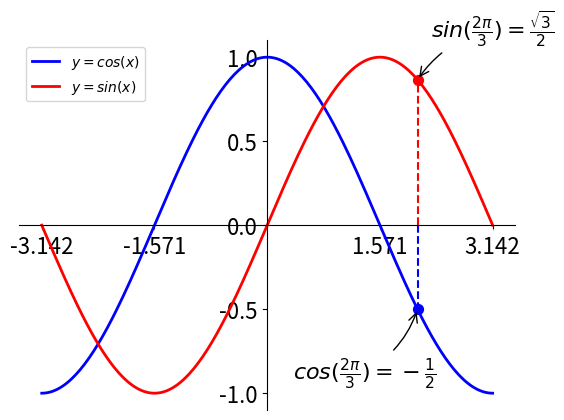

Here is the Python script that generated this plot:
from matplotlib import pyplot as plt
import numpy as np

X = np.linspace(-np.pi, np.pi, 200, endpoint=True)
C, S = np.cos(X), np.sin(X)

ax = plt.gca()
# 移动坐标轴边线
# 坐标轴总共有四个连线，我们通过设置透明色隐藏上方和右方的边线
# 通过 set_position() 移动左侧和下侧的边线
# 通过 set_ticks_position() 设置坐标轴的刻度线的显示位置
ax = plt.gca()  # gca 代表当前坐标轴，即 'get current axis'
ax.spines['right'].set_color('none')
ax.spines['top'].set_color('none')
ax.xaxis.set_ticks_position('bottom')
ax.spines['bottom'].set_position(('data', 0))
ax.yaxis.set_ticks_position('left')
ax.spines['left'].set_position(('data', 0))
# 设置坐标刻度的字体大小，增加半透明背景
for label in ax.get_xticklabels() + ax.get_yticklabels():
    label.set_fontsize(16)
    label.set_bbox(dict(facecolor='white', edgecolor='None', alpha=0.65))

# 设置坐标轴的长度
plt.xlim(X.min() * 1.1, X.max() * 1.1)
plt.ylim(C.min() * 1.1, C.max() * 1.1)

# 设置坐标轴的刻度和标签
plt.xticks((-np.pi, -np.pi / 2, np.pi / 2, np.pi),
           label=(r'$-\pi$', r'$-\pi/2$', r'$+\pi/2$', r'$+\pi$'))
plt.yticks([-1, -0.5, 0, 0.5, 1])


# 画出余弦曲线，并设置线条颜色，宽度，样式
plt.plot(X, C, color="blue", linewidth=2.0, linestyle="-",label='$y=cos(x)$')
# 画出正弦曲线，并设置线条颜色，宽度，样式
plt.plot(X, S, color="red", linewidth=2.0, linestyle="-",label='$y=sin(x)$')



# 在坐标轴上标示相应的点
t = 2 * np.pi / 3
# 画出 cos(t) 所在的点在 X 轴上的位置，即画出 (t, 0) -> (t, cos(t)) 线段，使用虚线
plt.plot([t, t], [0, np.cos(t)], color='blue', linewidth=1.5, linestyle="--")
# 画出标示的坐标点，即在 (t, cos(t)) 处画一个大小为 50 的蓝色点
plt.scatter([t, ], [np.cos(t), ], 50, color='blue')
# 画出标示点的值，即 cos(t) 的值
plt.annotate(r'$cos(\frac{2\pi}{3})=-\frac{1}{2}$',
             xy=(t, np.cos(t)), xycoords='data',
             xytext=(-90, -50), textcoords='offset points', fontsize=16,
             arrowprops=dict(arrowstyle="->", connectionstyle="arc3,rad=.2"))
# 画出 sin(t) 所在的点在 X 轴上的位置，即画出 (t, 0) -> (t, sin(t)) 线段，使用虚线
plt.plot([t, t], [0, np.sin(t)], color='red', linewidth=1.5, linestyle="--")
# 画出标示的坐标点，即在 (t, sin(t)) 处画一个大小为 50 的红色点
plt.scatter([t, ], [np.sin(t), ], 50, color='red')
# 画出标示点的值，即 sin(t) 的值
plt.annotate(r'$sin(\frac{2\pi}{3})=\frac{\sqrt{3}}{2}$',
             xy=(t, np.sin(t)), xycoords='data',
             xytext=(+10, +30), textcoords='offset points', fontsize=16,
             arrowprops=dict(arrowstyle="->", connectionstyle="arc3,rad=.2"))


# 在左上角添加铭牌
plt.legend(loc='upper left')
# 把结果显示在屏幕上
plt.show()